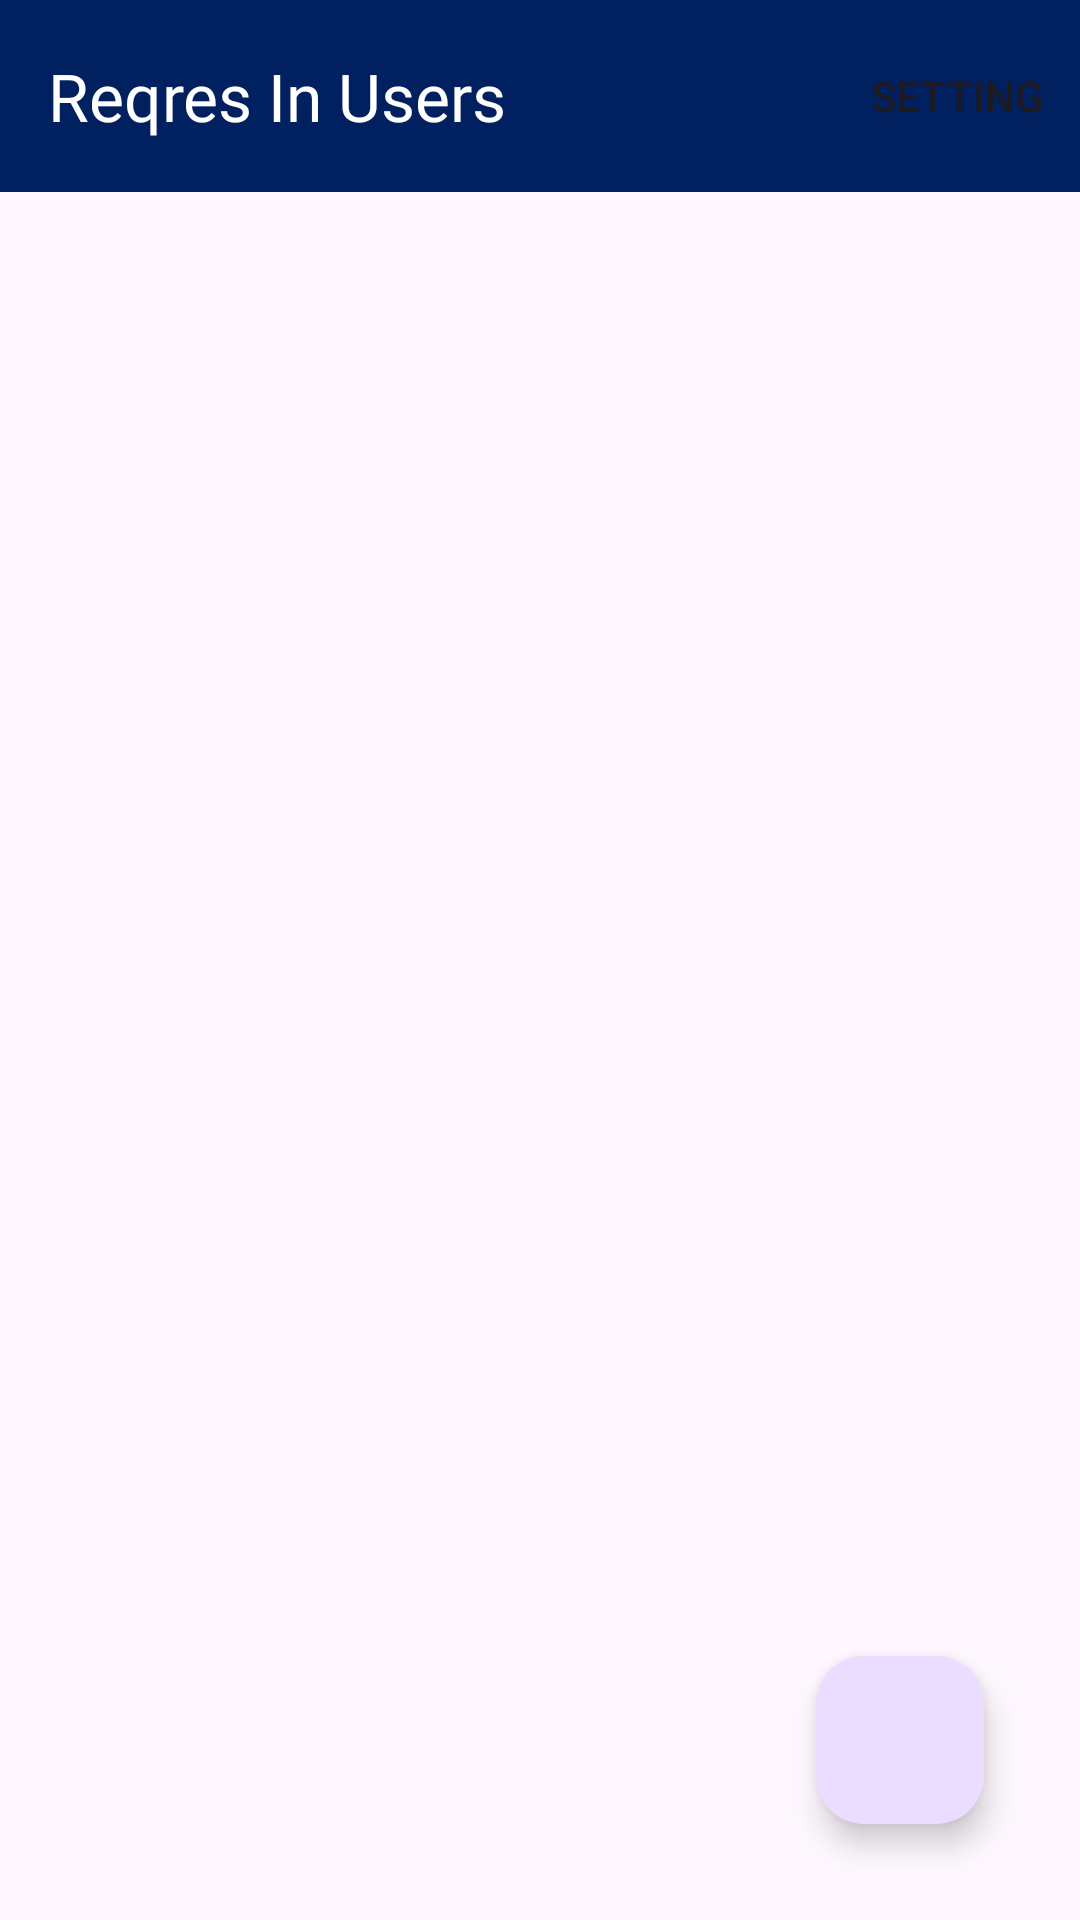

Android layout source for this screen:
<!-- AndroidManifest.xml: application theme Theme.ReqresApp -->
<!-- res/layout/activity_home.xml -->
<?xml version="1.0" encoding="utf-8"?>
<androidx.constraintlayout.widget.ConstraintLayout xmlns:android="http://schemas.android.com/apk/res/android"
    xmlns:app="http://schemas.android.com/apk/res-auto"
    xmlns:tools="http://schemas.android.com/tools"
    android:layout_width="match_parent"
    android:layout_height="match_parent"
    tools:context=".presentation.ui.home.HomeActivity">

    <com.google.android.material.appbar.AppBarLayout
        android:id="@+id/appBar"
        android:layout_width="match_parent"
        android:layout_height="wrap_content"
        app:layout_constraintStart_toStartOf="parent"
        app:layout_constraintEnd_toEndOf="parent"
        app:layout_constraintTop_toTopOf="parent">
        <androidx.appcompat.widget.Toolbar
            android:id="@+id/toolbar"
            android:layout_width="match_parent"
            android:layout_height="match_parent"
            android:background="@color/royal_blue"
            app:menu="@menu/home_menu">
            <TextView
                android:id="@+id/tvTitle"
                android:layout_width="wrap_content"
                android:layout_height="wrap_content"
                android:layout_marginStart="16dp"
                android:layout_marginTop="16dp"
                android:fontFamily="@font/inter_semibold"
                android:textColor="@color/white"
                android:text="Reqres In Users"
                android:textSize="22sp" />
        </androidx.appcompat.widget.Toolbar>
    </com.google.android.material.appbar.AppBarLayout>


    <ProgressBar
        android:id="@+id/progressBar"
        style="?android:attr/progressBarStyle"
        android:layout_width="wrap_content"
        android:layout_height="wrap_content"
        android:visibility="gone"
        app:layout_constraintBottom_toBottomOf="parent"
        app:layout_constraintEnd_toEndOf="parent"
        app:layout_constraintStart_toStartOf="parent"
        app:layout_constraintTop_toTopOf="parent" />

    <androidx.recyclerview.widget.RecyclerView
        android:id="@+id/rvUsers"
        android:layout_width="0dp"
        android:layout_height="0dp"
        android:layout_marginStart="8dp"
        android:layout_marginTop="16dp"
        android:layout_marginEnd="8dp"
        android:layout_marginBottom="8dp"
        app:layout_constraintBottom_toBottomOf="parent"
        app:layout_constraintEnd_toEndOf="parent"
        app:layout_constraintStart_toStartOf="parent"
        app:layout_constraintTop_toBottomOf="@+id/appBar" />

    <TextView
        android:id="@+id/tvError"
        android:layout_width="wrap_content"
        android:layout_height="wrap_content"
        android:visibility="gone"
        app:layout_constraintBottom_toBottomOf="parent"
        app:layout_constraintEnd_toEndOf="parent"
        app:layout_constraintStart_toStartOf="parent"
        app:layout_constraintTop_toTopOf="parent" />

    <com.google.android.material.floatingactionbutton.FloatingActionButton
        android:id="@+id/floatingActionButton"
        android:layout_width="wrap_content"
        android:layout_height="wrap_content"
        android:layout_marginEnd="32dp"
        android:layout_marginBottom="32dp"
        android:clickable="true"
        android:src="@drawable/baseline_person_add_alt_24"
        app:layout_constraintBottom_toBottomOf="parent"
        app:layout_constraintEnd_toEndOf="parent" />
</androidx.constraintlayout.widget.ConstraintLayout>
<!-- resources referenced by this layout -->
<resources>
  <color name="royal_blue">#002060</color>
  <color name="white">#FFFFFFFF</color>
  <style name="Theme.ReqresApp" parent="Base.Theme.ReqresApp" />
  <style name="Base.Theme.ReqresApp" parent="Theme.Material3.DayNight.NoActionBar">
          
           <item name="colorPrimary">@color/royal_blue</item>
          <item name="android:windowActivityTransitions">true</item>
      </style>
</resources>
